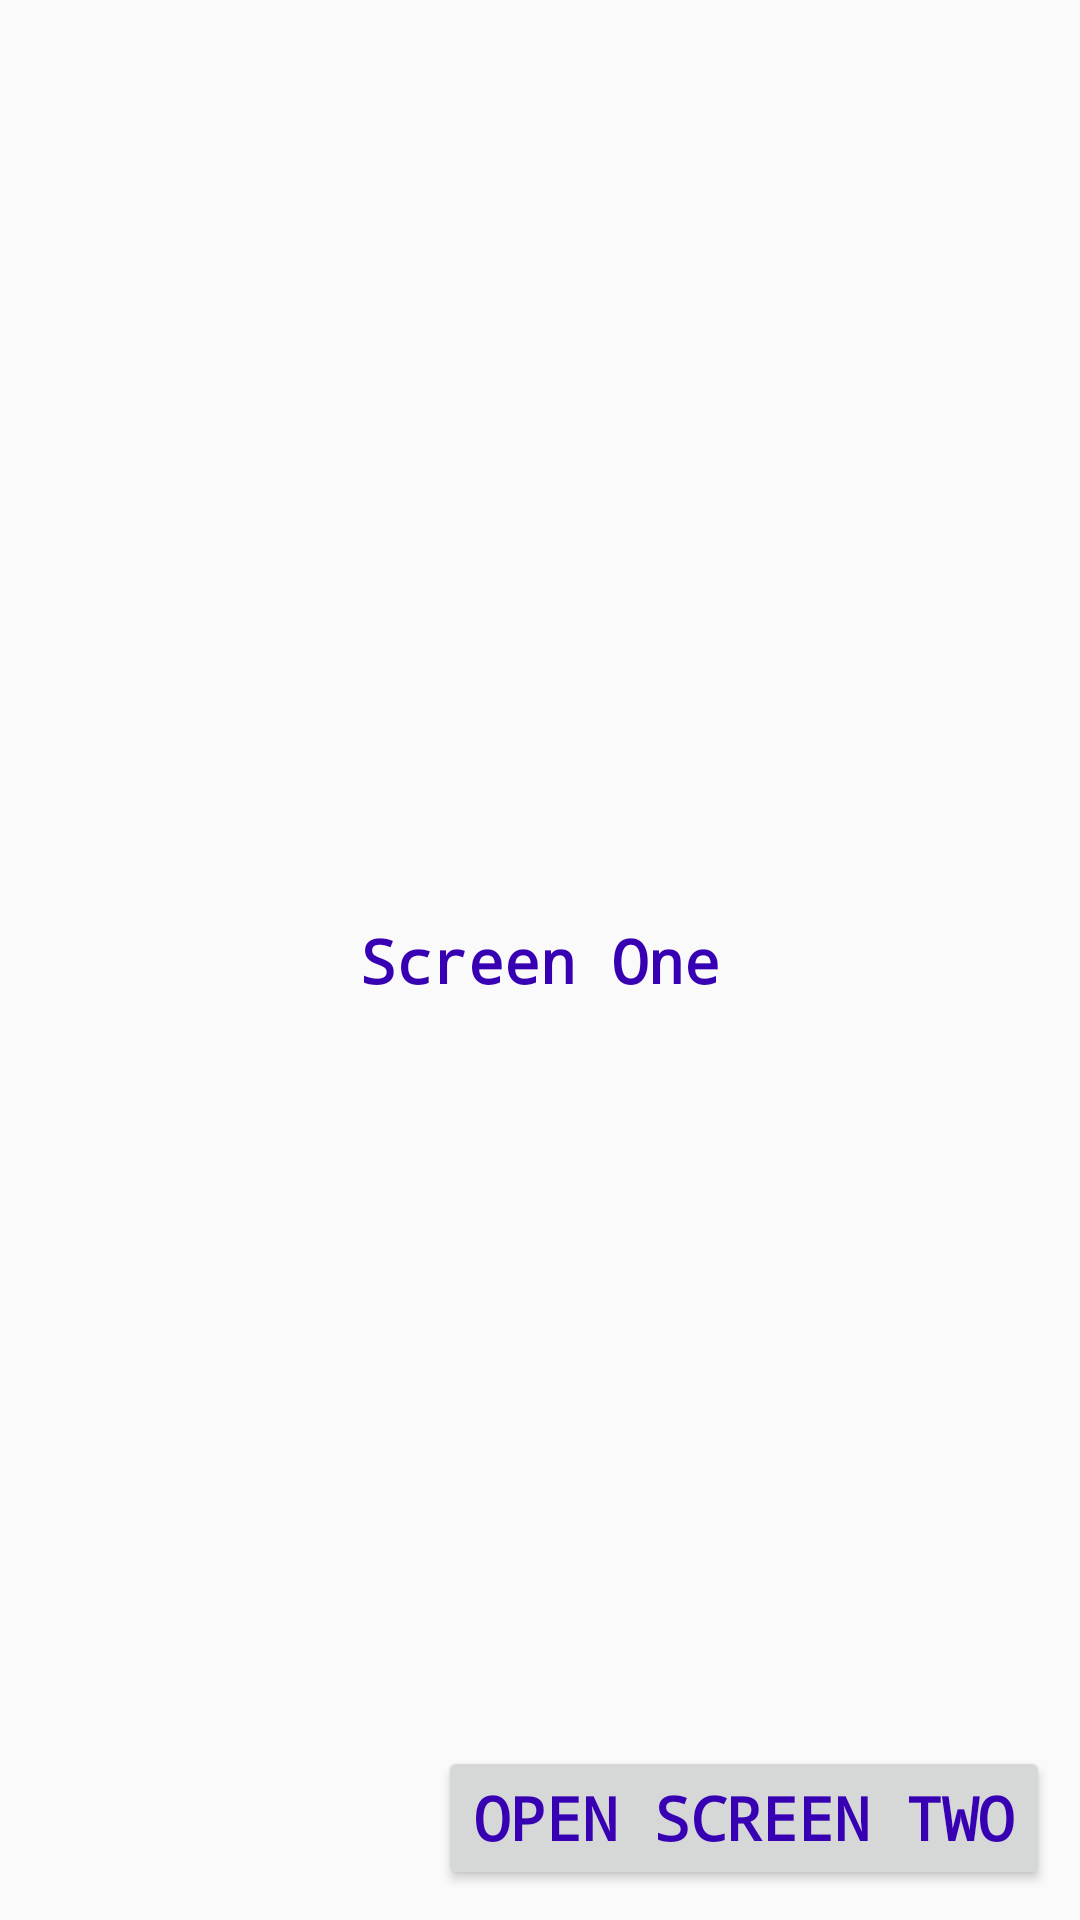

Layout XML and referenced resources for this Android screen:
<!-- AndroidManifest.xml: application theme AppTheme -->
<!-- res/layout/activity_main.xml -->
<?xml version="1.0" encoding="utf-8"?>
<android.support.constraint.ConstraintLayout xmlns:android="http://schemas.android.com/apk/res/android"
    xmlns:app="http://schemas.android.com/apk/res-auto"
    xmlns:tools="http://schemas.android.com/tools"
    android:layout_width="match_parent"
    android:layout_height="match_parent"
    tools:context=".MainActivity">

    <TextView
        android:layout_width="wrap_content"
        android:layout_height="wrap_content"
        android:text="@string/text_screen_one"
        style="@style/TextStyle"
        app:layout_constraintTop_toTopOf="parent"
        app:layout_constraintLeft_toLeftOf="parent"
        app:layout_constraintRight_toRightOf="parent"
        app:layout_constraintBottom_toBottomOf="parent"
        />
    <Button
        android:id="@+id/btnOpenScreenTwo"
        android:layout_width="wrap_content"
        android:layout_height="wrap_content"
        android:text="@string/open_screen_two"
        style="@style/TextStyle"
        app:layout_constraintRight_toRightOf="parent"
        app:layout_constraintBottom_toBottomOf="parent"
        android:layout_marginRight="10dp"
        android:layout_marginBottom="10dp"
        />

</android.support.constraint.ConstraintLayout>
<!-- resources referenced by this layout -->
<resources>
  <string name="open_screen_two">Open Screen Two</string>
  <string name="text_screen_one">Screen One</string>
  <style name="TextStyle">
          <item name="android:typeface">monospace</item>
          <item name="android:textSize">20dp</item>
          <item name="android:textColor">@color/colorPrimaryDark</item>
          <item name="android:textStyle">bold</item>
      </style>
  <style name="AppTheme" parent="Theme.AppCompat.Light.DarkActionBar">
          
          <item name="colorPrimary">@color/colorPrimary</item>
          <item name="colorPrimaryDark">@color/colorPrimaryDark</item>
          <item name="colorAccent">@color/colorAccent</item>
      </style>
  <!-- not gathered from this repository: default colours our renderer supplied (Android Studio template values) -->
  <color name="colorPrimary">#FF6200EE</color>
  <color name="colorPrimaryDark">#FF3700B3</color>
  <color name="colorAccent">#FF03DAC5</color>
</resources>
